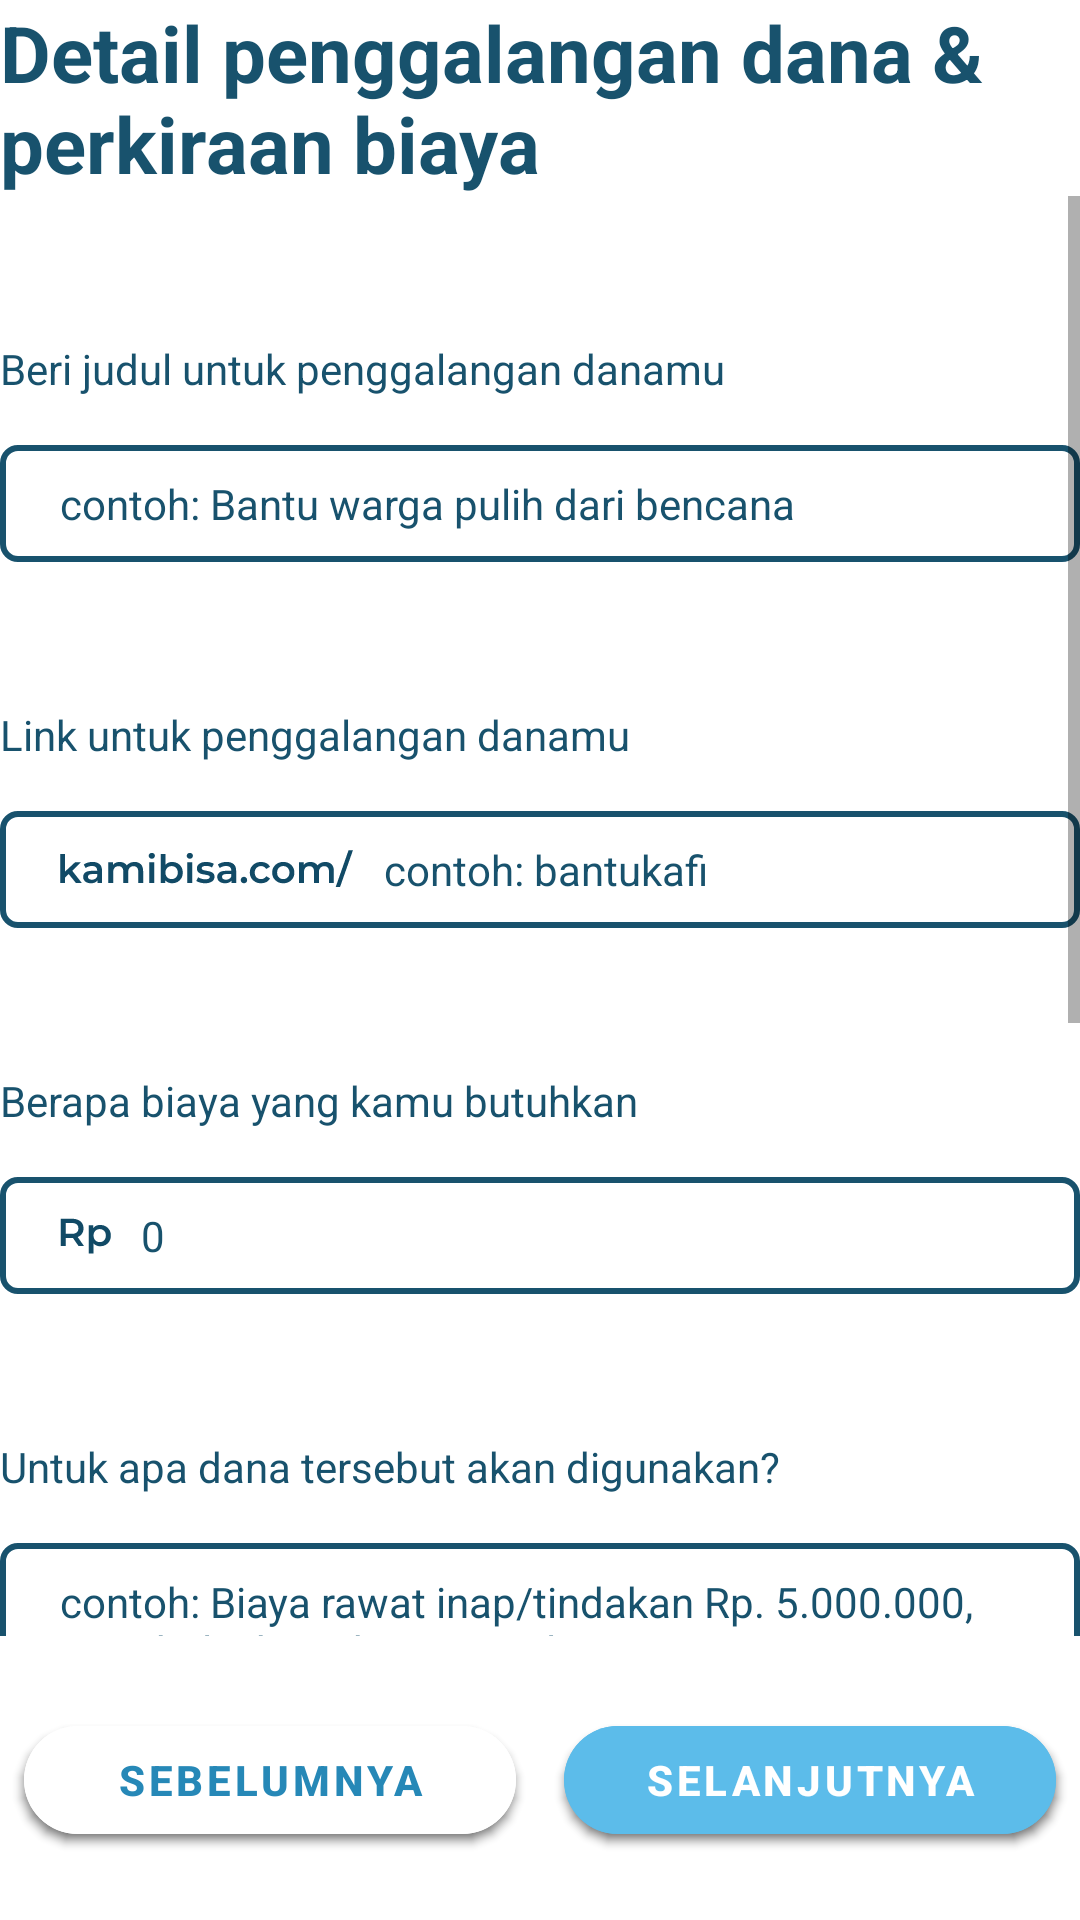

Layout XML and referenced resources for this Android screen:
<!-- AndroidManifest.xml: application theme Theme.KamiBisa -->
<!-- res/layout/fragment_donation_data.xml -->
<?xml version="1.0" encoding="utf-8"?>
<LinearLayout xmlns:android="http://schemas.android.com/apk/res/android"
    xmlns:tools="http://schemas.android.com/tools"
    android:layout_width="match_parent"
    android:layout_height="match_parent"
    xmlns:app="http://schemas.android.com/apk/res-auto"
    android:orientation="vertical"
    tools:context=".ui.view.fragment.createDonation.DonationDataFragment">

    <TextView
        android:layout_width="match_parent"
        android:layout_height="wrap_content"
        android:text="Detail penggalangan dana &amp; perkiraan biaya"
        android:textSize="26sp"
        android:textColor="@color/primary_dark_blue"
        android:textStyle="bold"/>

    <ScrollView
        android:layout_width="match_parent"
        android:layout_height="480dp">

        <LinearLayout
            android:layout_width="match_parent"
            android:layout_height="wrap_content"
            android:orientation="vertical">

            <TextView
                android:layout_width="match_parent"
                android:layout_height="wrap_content"
                android:layout_marginTop="48dp"
                android:layout_marginBottom="16dp"
                android:text="Beri judul untuk penggalangan danamu"
                android:textColor="@color/primary_dark_blue" />

            <EditText
                android:id="@+id/edt_donationData_title"
                android:layout_width="match_parent"
                android:layout_height="wrap_content"
                android:background="@drawable/stroke_box"
                android:hint="contoh: Bantu warga pulih dari bencana"
                android:paddingHorizontal="20dp"
                android:paddingVertical="10dp"
                android:textColor="@color/primary_dark_blue"
                android:textColorHint="@color/primary_dark_blue"
                android:textSize="14sp" />

            <TextView
                android:layout_width="match_parent"
                android:layout_height="wrap_content"
                android:layout_marginTop="48dp"
                android:layout_marginBottom="16dp"
                android:text="Link untuk penggalangan danamu"
                android:textColor="@color/primary_dark_blue" />

            <EditText
                android:id="@+id/edt_donationData_link"
                android:layout_width="match_parent"
                android:layout_height="wrap_content"
                android:background="@drawable/stroke_box"
                android:drawableStart="@drawable/ic_kamibisa_web_link"
                android:drawablePadding="10dp"
                android:hint="contoh: bantukafi"
                android:paddingHorizontal="20dp"
                android:paddingVertical="10dp"
                android:textColor="@color/primary_dark_blue"
                android:textColorHint="@color/primary_dark_blue"
                android:textSize="14sp" />

            <TextView
                android:layout_width="match_parent"
                android:layout_height="wrap_content"
                android:layout_marginTop="48dp"
                android:layout_marginBottom="16dp"
                android:text="Berapa biaya yang kamu butuhkan"
                android:textColor="@color/primary_dark_blue" />

            <EditText
                android:id="@+id/edt_donationData_targetAmount"
                android:layout_width="match_parent"
                android:layout_height="wrap_content"
                android:background="@drawable/stroke_box"
                android:drawableStart="@drawable/ic_rp"
                android:drawablePadding="10dp"
                android:inputType="number"
                android:hint="0"
                android:paddingHorizontal="20dp"
                android:paddingVertical="10dp"
                android:textColor="@color/primary_dark_blue"
                android:textColorHint="@color/primary_dark_blue"
                android:textSize="14sp" />

            <TextView
                android:layout_width="match_parent"
                android:layout_height="wrap_content"
                android:layout_marginTop="48dp"
                android:layout_marginBottom="16dp"
                android:text="Untuk apa dana tersebut akan digunakan?"
                android:textColor="@color/primary_dark_blue" />

            <EditText
                android:id="@+id/edt_donationData_description"
                android:layout_width="match_parent"
                android:layout_height="wrap_content"
                android:background="@drawable/stroke_box"
                android:gravity="top|left"
                android:hint="@string/donation_description_example"
                android:inputType="textMultiLine"
                android:overScrollMode="always"
                android:paddingHorizontal="20dp"
                android:paddingVertical="10dp"
                android:scrollbars="vertical"
                android:scrollHorizontally="false"
                android:textColor="@color/primary_dark_blue"
                android:textColorHint="@color/primary_dark_blue"
                android:textSize="14sp" />

            <TextView
                android:layout_width="match_parent"
                android:layout_height="wrap_content"
                android:layout_marginTop="48dp"
                android:layout_marginBottom="16dp"
                android:text="Sampai kapan galang danamu berlangsung?"
                android:textColor="@color/primary_dark_blue" />

            <TextView
                android:layout_width="match_parent"
                android:layout_height="wrap_content"
                android:layout_marginBottom="16dp"
                android:text="Perkiraan tanggal berakhir dapat diubah lagi nanti"
                android:textColor="@color/primary_dark_blue"
                android:textSize="13sp" />

            <EditText
                android:id="@+id/edt_donationData_endDate"
                android:layout_width="match_parent"
                android:layout_height="wrap_content"
                android:background="@drawable/stroke_box"
                android:drawableEnd="@drawable/ic_arrow_down"
                android:drawablePadding="10dp"
                android:focusable="false"
                android:hint="Pilih tanggal akhir penggalangan dana"
                android:inputType="date"
                android:paddingHorizontal="20dp"
                android:paddingVertical="10dp"
                android:textColor="@color/primary_dark_blue"
                android:textColorHint="@color/primary_dark_blue"
                android:textSize="14sp" />

            <TextView
                android:layout_width="match_parent"
                android:layout_height="wrap_content"
                android:layout_marginTop="48dp"
                android:layout_marginBottom="16dp"
                android:text="Nomor HP kamu yang dapat dihubungi"
                android:textColor="@color/primary_dark_blue" />

            <EditText
                android:id="@+id/edt_donationData_phone"
                android:layout_width="match_parent"
                android:layout_height="wrap_content"
                android:background="@drawable/stroke_box"
                android:inputType="phone"
                android:hint="Masukkan nomor HP kamu"
                android:paddingHorizontal="20dp"
                android:paddingVertical="10dp"
                android:textColor="@color/primary_dark_blue"
                android:textColorHint="@color/primary_dark_blue"
                android:textSize="14sp" />

        </LinearLayout>

    </ScrollView>

    <LinearLayout
        android:layout_width="match_parent"
        android:layout_height="wrap_content">

        <LinearLayout
            android:layout_width="match_parent"
            android:layout_height="wrap_content"
            android:layout_marginTop="24dp"
            android:gravity="center_horizontal">

            <com.google.android.material.button.MaterialButton
                android:id="@+id/btn_donationData_back"
                android:layout_width="match_parent"
                android:layout_height="wrap_content"
                android:layout_gravity="center_horizontal"
                android:layout_weight="50"
                android:layout_marginTop="16dp"
                android:layout_marginHorizontal="8dp"
                android:backgroundTint="@color/white"
                android:text="SEBELUMNYA"
                android:textSize="14sp"
                android:textColor="@color/primary_blue"
                android:textStyle="bold"
                app:cornerRadius="50dp"/>

            <com.google.android.material.button.MaterialButton
                android:id="@+id/btn_donationData_next"
                android:layout_width="match_parent"
                android:layout_height="wrap_content"
                android:layout_gravity="center_horizontal"
                android:layout_weight="50"
                android:layout_marginTop="16dp"
                android:layout_marginHorizontal="8dp"
                android:backgroundTint="@color/primary_light_blue"
                android:text="SELANJUTNYA"
                android:textSize="14sp"
                android:textColor="@color/white"
                android:textStyle="bold"
                app:cornerRadius="50dp"/>

        </LinearLayout>

    </LinearLayout>

</LinearLayout>
<!-- resources referenced by this layout -->
<resources>
  <color name="primary_blue">#2688B7</color>
  <color name="primary_dark_blue">#18526d</color>
  <color name="primary_light_blue">#FF5CBCEA</color>
  <color name="white">#FFFFFFFF</color>
  <!-- drawable ic_arrow_down (drawable) -->
  <vector xmlns:android="http://schemas.android.com/apk/res/android"
      android:width="24dp"
      android:height="24dp"
      android:viewportWidth="24"
      android:viewportHeight="24">
    <path
        android:pathData="M7.41,8.5901L12,13.1701L16.59,8.5901L18,10.0001L12,16.0001L6,10.0001L7.41,8.5901Z"
        android:fillColor="#18526D"/>
  </vector>
  <!-- drawable ic_kamibisa_web_link: vector/xml drawable (drawable, 8677 chars, omitted) -->
  <!-- drawable ic_rp (drawable) -->
  <vector xmlns:android="http://schemas.android.com/apk/res/android"
      android:width="17dp"
      android:height="13dp"
      android:viewportWidth="17"
      android:viewportHeight="13">
    <path
        android:pathData="M6.176,10L4.317,7.335C4.239,7.3437 4.122,7.348 3.966,7.348H1.912V10H0.222V0.9H3.966C4.7547,0.9 5.4393,1.03 6.02,1.29C6.6093,1.55 7.06,1.9227 7.372,2.408C7.684,2.8933 7.84,3.4697 7.84,4.137C7.84,4.8217 7.671,5.411 7.333,5.905C7.0037,6.399 6.527,6.7673 5.903,7.01L7.996,10H6.176ZM6.137,4.137C6.137,3.5563 5.9463,3.11 5.565,2.798C5.1837,2.486 4.6247,2.33 3.888,2.33H1.912V5.957H3.888C4.6247,5.957 5.1837,5.801 5.565,5.489C5.9463,5.1683 6.137,4.7177 6.137,4.137ZM13.4228,2.98C14.0988,2.98 14.7011,3.1273 15.2298,3.422C15.7671,3.7167 16.1875,4.1327 16.4908,4.67C16.7941,5.2073 16.9458,5.827 16.9458,6.529C16.9458,7.231 16.7941,7.855 16.4908,8.401C16.1875,8.9383 15.7671,9.3543 15.2298,9.649C14.7011,9.9437 14.0988,10.091 13.4228,10.091C12.4868,10.091 11.7458,9.779 11.1998,9.155V12.522H9.5748V3.058H11.1218V3.968C11.3905,3.6387 11.7198,3.3917 12.1098,3.227C12.5085,3.0623 12.9461,2.98 13.4228,2.98ZM13.2408,8.7C13.8388,8.7 14.3285,8.5007 14.7098,8.102C15.0998,7.7033 15.2948,7.179 15.2948,6.529C15.2948,5.879 15.0998,5.3547 14.7098,4.956C14.3285,4.5573 13.8388,4.358 13.2408,4.358C12.8508,4.358 12.4998,4.449 12.1878,4.631C11.8758,4.8043 11.6288,5.0557 11.4468,5.385C11.2648,5.7143 11.1738,6.0957 11.1738,6.529C11.1738,6.9623 11.2648,7.3437 11.4468,7.673C11.6288,8.0023 11.8758,8.258 12.1878,8.44C12.4998,8.6133 12.8508,8.7 13.2408,8.7Z"
        android:fillColor="#114A66"/>
  </vector>
  <!-- drawable stroke_box (drawable) -->
  <?xml version="1.0" encoding="utf-8"?>
  <shape xmlns:android="http://schemas.android.com/apk/res/android"
      android:shape="rectangle">
  
      <stroke
          android:width="2dp"
          android:color="@color/primary_dark_blue" />
  
      <corners
          android:radius="5dp" />
  
  </shape>
  <string name="donation_description_example">
          contoh: Biaya rawat inap/tindakan Rp. 5.000.000, membeli obat-obatan/suplemen/penunjang pengobatan tambahan sebesar Rp. 10.000.000, untuk operasional sehari-hari sebesar Rp. 5.000.000
      </string>
  <style name="Theme.KamiBisa" parent="Theme.MaterialComponents.DayNight.NoActionBar">
          
          <item name="colorPrimary">#2688B7</item>
          <item name="colorPrimaryVariant">#FF5CBCEA</item>
          <item name="colorOnPrimary">@color/white</item>
          
          <item name="colorSecondary">@color/teal_200</item>
          <item name="colorSecondaryVariant">@color/teal_700</item>
          <item name="colorOnSecondary">@color/black</item>
          
          <item name="android:statusBarColor" tools:targetApi="l">?attr/colorPrimaryVariant</item>
          
  
          
          <item name="android:ambientShadowAlpha">0.5</item>
          <item name="android:spotShadowAlpha">0.5</item>
      </style>
  <color name="teal_200">#FF03DAC5</color>
  <color name="teal_700">#FF018786</color>
  <color name="black">#FF000000</color>
</resources>
